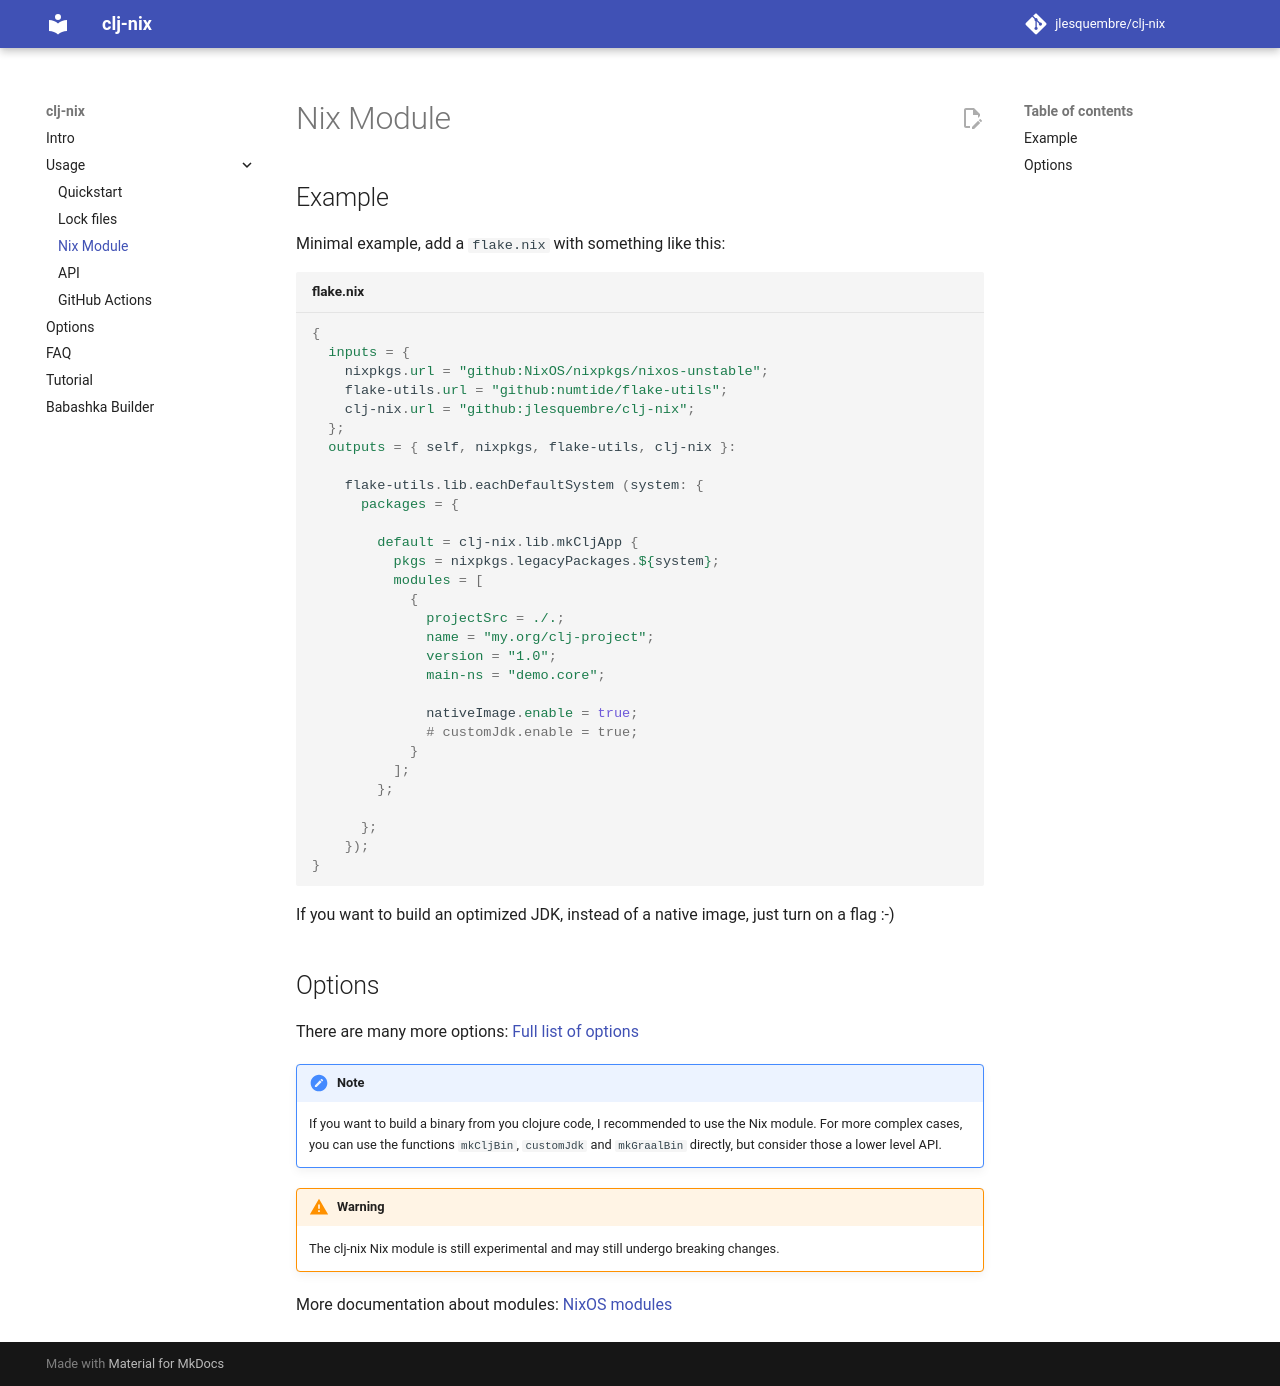

repository: jlesquembre/clj-nix · page: nix-module/index.html · generator: mkdocs

# Nix Module

## Example

Minimal example, add a `flake.nix` with something like this:

```nix title="flake.nix"
{
  inputs = {
    nixpkgs.url = "github:NixOS/nixpkgs/nixos-unstable";
    flake-utils.url = "github:numtide/flake-utils";
    clj-nix.url = "github:jlesquembre/clj-nix";
  };
  outputs = { self, nixpkgs, flake-utils, clj-nix }:

    flake-utils.lib.eachDefaultSystem (system: {
      packages = {

        default = clj-nix.lib.mkCljApp {
          pkgs = nixpkgs.legacyPackages.${system};
          modules = [
            {
              projectSrc = ./.;
              name = "my.org/clj-project";
              version = "1.0";
              main-ns = "demo.core";

              nativeImage.enable = true;
              # customJdk.enable = true;
            }
          ];
        };

      };
    });
}
```

If you want to build an optimized JDK, instead of a native image, just turn on a
flag :-)

## Options

There are many more options: [Full list of options](./options.md)

!!! NOTE

    If you want to build a binary from you clojure code, I recommended to use the
    Nix module. For more complex cases, you can use the functions `mkCljBin`,
    `customJdk` and `mkGraalBin` directly, but consider those a lower level API.

!!! warning

    The clj-nix Nix module is still experimental and may still undergo breaking changes.

More documentation about modules:
[NixOS modules](https://nixos.org/manual/nixos/stable/index.html#sec-writing-modules)
